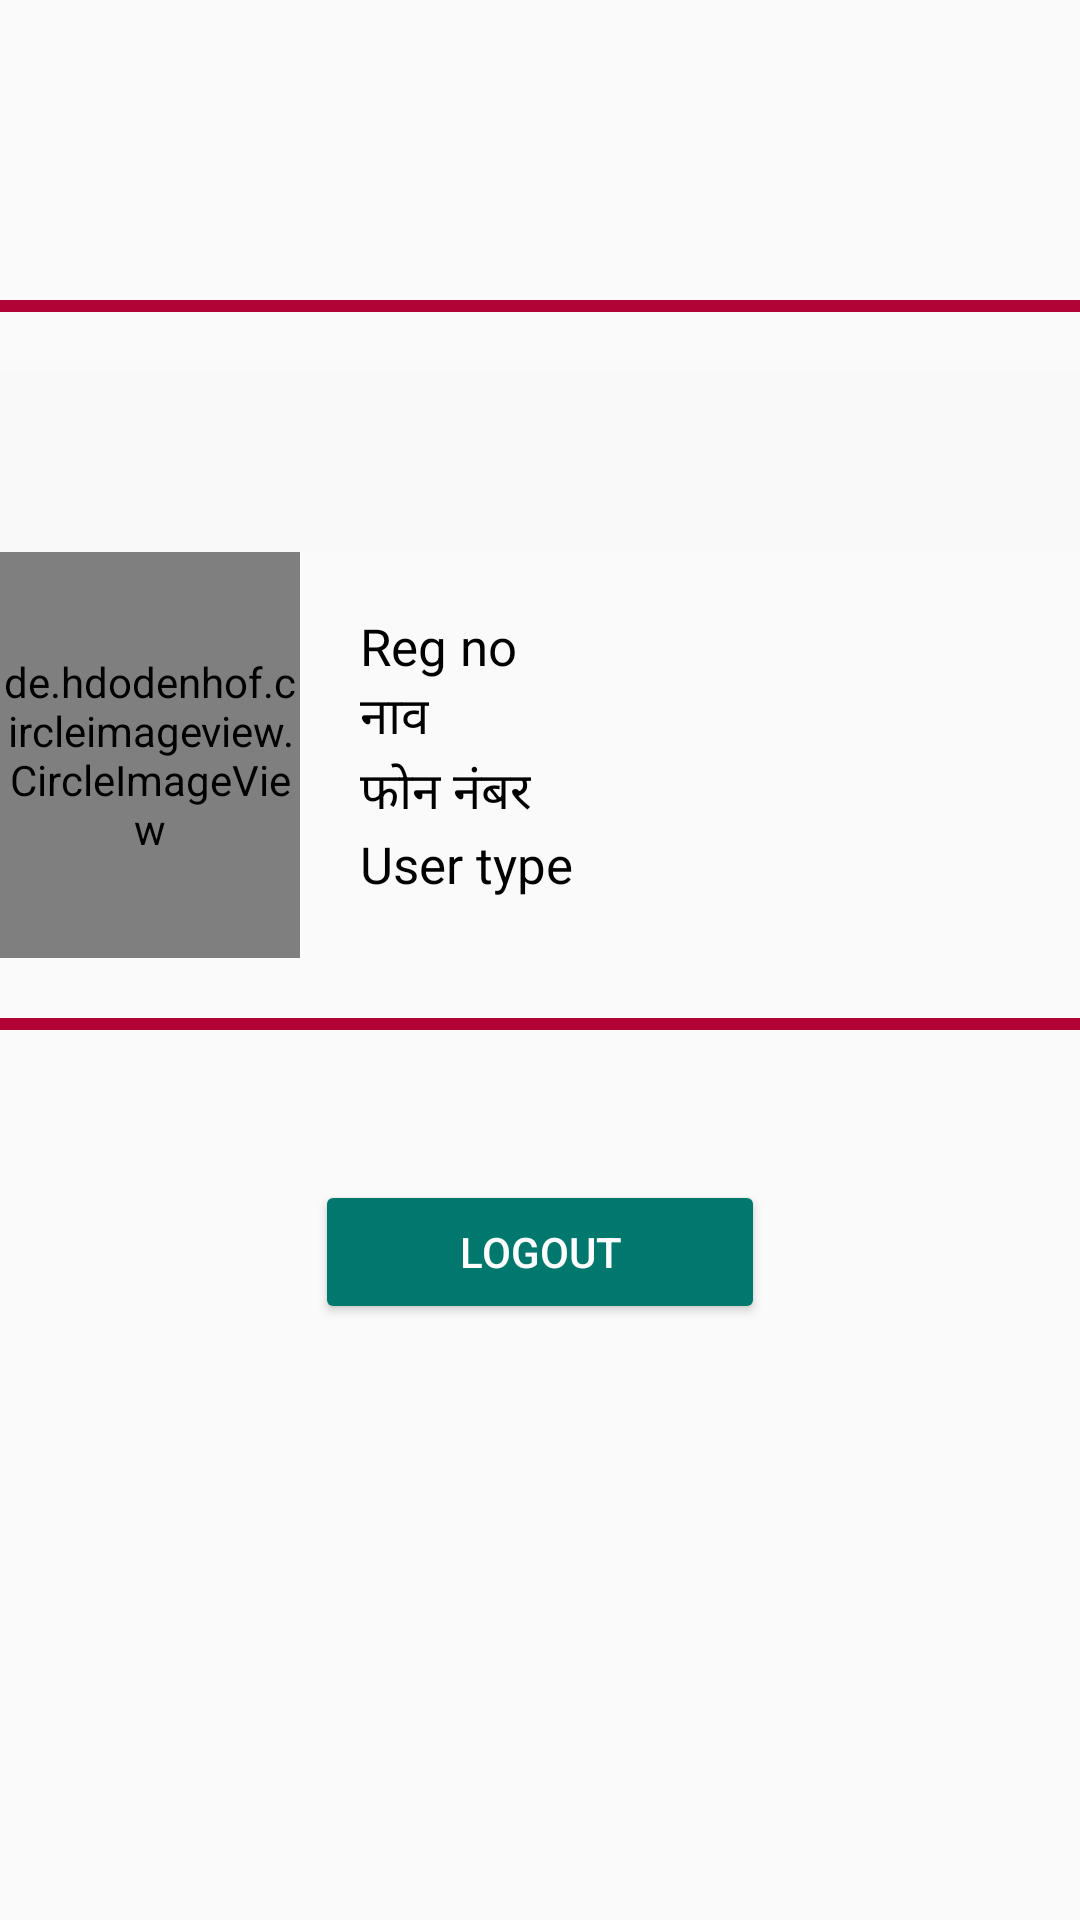

Reconstruct the res/layout file that produces this screen, plus the resources it refers to.
<!-- AndroidManifest.xml: application theme Theme.AgriApplication -->
<!-- res/layout/paramsathi_profile_fragment.xml -->
<?xml version="1.0" encoding="utf-8"?>
<LinearLayout
    xmlns:android="http://schemas.android.com/apk/res/android"
    android:layout_width="match_parent"
    android:layout_height="match_parent"
    xmlns:app="http://schemas.android.com/apk/res-auto"
    android:orientation="vertical">
    <LinearLayout
        android:layout_width="match_parent"
        android:layout_height="wrap_content"
        android:orientation="vertical">
    <View
        android:layout_width="match_parent"
        android:layout_height="4dp"
        android:background="#B10435"
        android:layout_marginTop="100dp"
        android:layout_marginBottom="20dp"/>

    <ImageView
        android:layout_width="match_parent"
        android:layout_height="60dp"
        android:src="@drawable/paramlogo"
        android:gravity="center"
        android:background="#FAF9F9"/>
    <LinearLayout
        android:layout_width="match_parent"
        android:layout_height="wrap_content"
        android:orientation="horizontal">

        <de.hdodenhof.circleimageview.CircleImageView
            android:layout_width="100dp"
            android:layout_height="match_parent"
            android:src="@drawable/farmerimage"/>

        <LinearLayout
            android:layout_width="match_parent"
            android:layout_height="wrap_content"
            android:layout_gravity="center"
            android:orientation="vertical"
            android:padding="20dp"
            android:theme="@style/ThemeOverlay.AppCompat.Dark">

            <TextView
                android:id="@+id/profile_regno_sathi"
                android:layout_width="wrap_content"
                android:layout_height="wrap_content"
                android:layout_gravity="left"
                android:text="Reg no"
                android:textColor="@color/black"
                android:textSize="17dp" />

            <TextView
                android:id="@+id/profile_name_sathi"
                android:layout_width="wrap_content"
                android:layout_height="wrap_content"
                android:layout_gravity="left"
                android:text="नाव"
                android:textColor="@color/black"
                android:textSize="17dp" />
            <TextView
                android:id="@+id/profile_mobn_sathi"
                android:layout_width="wrap_content"
                android:layout_height="wrap_content"
                android:layout_gravity="left"
                android:text="फोन नंबर"
                android:textColor="@color/black"
                android:textSize="17dp" />

            <TextView
                android:id="@+id/profile_type_sathi"
                android:layout_width="wrap_content"
                android:layout_height="wrap_content"
                android:layout_gravity="left"
                android:text="User type"
                android:textColor="@color/black"
                android:textSize="17dp"/>

        </LinearLayout>
    </LinearLayout>
    <View
        android:layout_width="match_parent"
        android:layout_height="4dp"
        android:layout_marginTop="20dp"
        android:background="#B10435"/>
    <Button
        android:id="@+id/profile_logout_sathi"
        android:layout_width="150dp"
        android:layout_height="wrap_content"
        android:padding="10dp"
        android:text="logout"
        android:backgroundTint="@color/Green"
        android:layout_marginTop="50dp"
        android:textColor="@color/white"
        android:gravity="center"
        android:layout_gravity="center"/>
    </LinearLayout>
</LinearLayout>
<!-- resources referenced by this layout -->
<resources>
  <color name="Green">#01786D</color>
  <color name="black">#FF000000</color>
  <color name="white">#FFFFFFFF</color>
  <!-- drawable farmerimage: jpg bitmap (drawable-v24, 11854 bytes) -->
  <style name="Theme.AgriApplication" parent="Theme.AppCompat.Light.NoActionBar">
          
          <item name="colorPrimary">@color/Brown</item>
          <item name="colorPrimaryVariant">@color/Brown</item>
          <item name="colorOnPrimary">@color/white</item>
          
          <item name="colorSecondary">@color/teal_200</item>
          <item name="colorSecondaryVariant">@color/teal_700</item>
          <item name="colorOnSecondary">@color/black</item>
          
          <item name="android:statusBarColor" tools:targetApi="l">?attr/colorPrimaryVariant</item>
          
      </style>
  <color name="Brown">#B10435</color>
  <color name="teal_200">#FF03DAC5</color>
  <color name="teal_700">#FF018786</color>
</resources>
